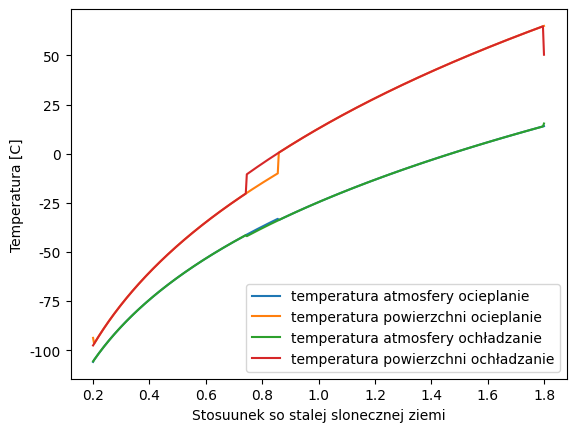

The matplotlib source for this figure:
from sympy.solvers import nsolve
from sympy import Symbol
import numpy as np
import matplotlib
import matplotlib.pyplot as plt
matplotlib.rc('font', family='Arial')
def solveEquesion(As,S):
    eq1 = (-ta) * (1. - As) * S / 4. + c * (Ts - Ta) + sigma * Ts ** 4. * (1. - aap) - sigma * Ta ** 4.
    eq2 = -(1. - aa - ta + As * ta) * S / 4. - c * (Ts - Ta) - sigma * Ts ** 4. * (
        1. - tap - aap) + 2. * sigma * Ta ** 4.0
    return nsolve((eq1, eq2), (Ta, Ts), (273., 273.))
plt.close()
Ta = Symbol('Ta')
Ts = Symbol('Ts')
As1 = 0.19
As2 = 0.60
ta = 0.53
aa = 0.30
c = 2.7
Sl = 1366.1
tap = 0.06
aap = 0.31
sigma = 5.670 * 10 ** -8
SL = np.arange(0.2 * Sl, 1.8 * Sl, 5.)
temps = np.zeros([len(SL), 4])
flag1 = True
flag2 = True
SL1=SL
SL2=SL[::-1]
for i in range(len(SL1)):

    returns1 = solveEquesion(As1,SL1[i])
    returns2 = solveEquesion(As2,SL2[i])
    temps[i, 0] = float(returns1[0])
    temps[i, 1] = float(returns1[1])
    temps[i, 2] = float(returns2[0])
    temps[i, 3] = float(returns2[1])
    if (float(returns1[1]) < 263.):
        As1 = 0.6
    else:
        As1=0.19
    if (float(returns2[1]) > 263.):
        As2 = 0.19
        flag2 = False
    else:
        As2=0.6
    print("Ocieplanie Albedo: {0} stała słoneczna:{1} Ochładznie Albedo: {2} stała słoneczna: {3}".format(As1,SL1[i]/Sl,As2,SL2[i]/Sl))
temps2 = np.zeros([len(SL), 2])

temps = temps - 273.15
plt.plot(SL / Sl, temps[:, 0], label='temperatura atmosfery ocieplanie')
plt.plot(SL / Sl, temps[:, 1], label='temperatura powierzchni ocieplanie')

plt.plot(SL / Sl, temps[::-1, 2], label='temperatura atmosfery ochładzanie')
plt.plot(SL / Sl, temps[::-1, 3], label='temperatura powierzchni ochładzanie')
plt.xlabel('Stosuunek so stalej slonecznej ziemi')
plt.ylabel('Temperatura [C]')
plt.legend()
plt.savefig('zad3.png')
